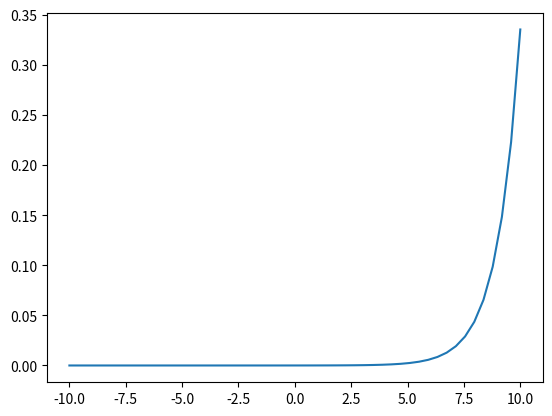

Python code for this plot:
"""
softmax函数： 归一化指数函数
1. 公式必须记住
2. 曲线图必须记住
3. 值域：[0.0, 1.0]
4. 用在深度学习模型的输出层， 用作多分类， 结果多分类的概率值
"""
import matplotlib.pyplot as plt
import numpy as np

x = np.linspace(-10, 10)
# softmax函数
y = np.exp(x) / sum(np.exp(x))
plt.plot(x, y)
plt.show()